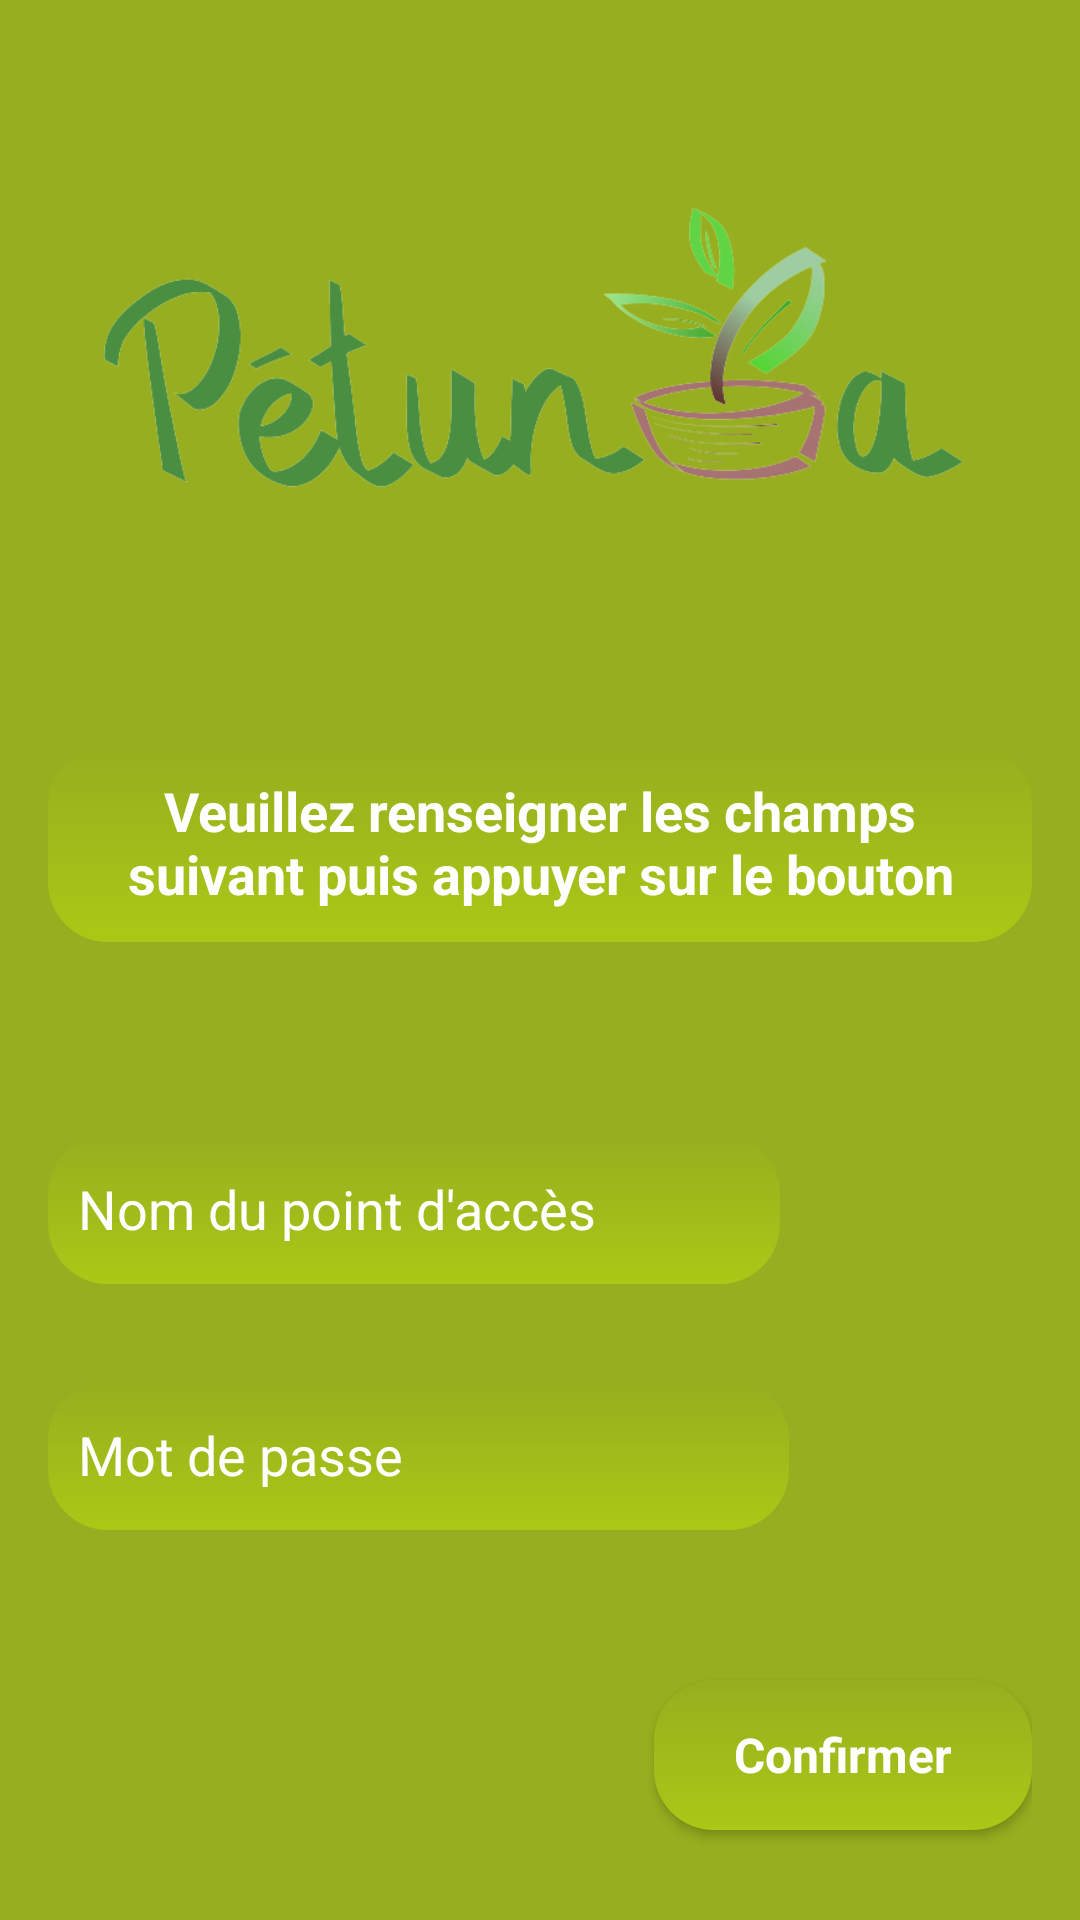

Layout XML and referenced resources for this Android screen:
<!-- AndroidManifest.xml: application theme Theme.BluetoothESP32 -->
<!-- res/layout/fragment_configuration.xml -->
<LinearLayout xmlns:android="http://schemas.android.com/apk/res/android"
    xmlns:tools="http://schemas.android.com/tools"
    android:layout_width="match_parent"
    android:layout_height="match_parent"
    android:background="@drawable/background_gradient"
    android:orientation="vertical"
    android:padding="16dp"
    tools:context=".Configuration">

    <ImageView
        android:layout_width="match_parent"
        android:layout_height="200dp"
        android:src="@drawable/logo_petunia_grand" />

    <View
        android:layout_width="match_parent"
        android:layout_height="32dp" />


    <TextView
        android:id="@+id/textView"
        android:layout_width="match_parent"
        android:layout_height="66dp"
        android:background="@drawable/button_gradient"
        android:text="Veuillez renseigner les champs suivant puis appuyer sur le bouton &quot;Confirmer&quot;"
        android:padding="10dp"
        android:textColor="@android:color/white"
        android:textColorHint="@android:color/white"
        android:textStyle="bold"
        android:textAlignment="center"
        android:textSize="18sp"
        />

    <View
        android:layout_width="match_parent"
        android:layout_height="64dp" />


    <EditText
        android:id="@+id/wifiSSID"
        android:layout_width="244dp"
        android:layout_height="50dp"
        android:background="@drawable/button_gradient"
        android:hint="Nom du point d'accès"
        android:inputType="text"
        android:padding="10dp"
        android:textColor="@android:color/holo_green_dark"
        android:textColorHint="@android:color/white" />

    <View
        android:layout_width="match_parent"
        android:layout_height="32dp" />

    <EditText
        android:id="@+id/wifiPassword"
        android:layout_width="247dp"
        android:layout_height="50dp"
        android:background="@drawable/button_gradient"
        android:hint="Mot de passe"
        android:inputType="textPassword"
        android:padding="10dp"
        android:textColor="@android:color/white"
        android:textColorHint="@android:color/white" />

    <View
        android:layout_width="match_parent"
        android:layout_height="50dp" />

    <Button
        android:id="@+id/connectBluetooth"
        android:layout_width="126dp"
        android:layout_height="50dp"
        android:layout_gravity="end"
        android:background="@drawable/button_gradient"
        android:text="Confirmer"
        android:textAppearance="@android:style/TextAppearance.Material.Body1"
        android:textColor="@android:color/white"
        android:textSize="16sp"
        android:textStyle="bold" />


</LinearLayout>
<!-- resources referenced by this layout -->
<resources>
  <!-- drawable background_gradient (drawable) -->
  <?xml version="1.0" encoding="utf-8"?>
  <shape>
      <gradient xmlns:android="http://schemas.android.com/apk/res/android"
          android:angle="45"
          android:startColor="#96ae1f"
          android:endColor="#96ae1f"
          android:type="linear"
          />
  </shape>
  <!-- drawable button_gradient (drawable) -->
  <?xml version="1.0" encoding="utf-8"?>
  <shape xmlns:android="http://schemas.android.com/apk/res/android">
      <gradient xmlns:android="http://schemas.android.com/apk/res/android"
          android:angle="120"
          android:startColor="#96ae1f"
          android:endColor="#ABC816"
          android:type="linear"
          />
      <corners xmlns:android="http://schemas.android.com/apk/res/android"
          android:radius="20dp"/>
  </shape>
  <!-- drawable logo_petunia_grand: png bitmap (drawable, 51038 bytes) -->
  <style name="Theme.BluetoothESP32" parent="Theme.MaterialComponents.DayNight.NoActionBar">
  
          <item name="colorPrimary">#96ae1f</item>
          <item name="colorPrimaryVariant">#B7D526</item>
          <item name="colorOnPrimary">#96ae1f</item>
  
          <item name="colorSecondary">#96ae1f</item>
          <item name="colorSecondaryVariant">#96ae1f</item>
          <item name="colorOnSecondary">#96ae1f</item>
  
          <item name="android:statusBarColor">?attr/colorPrimaryVariant</item>
  
      </style>
</resources>
